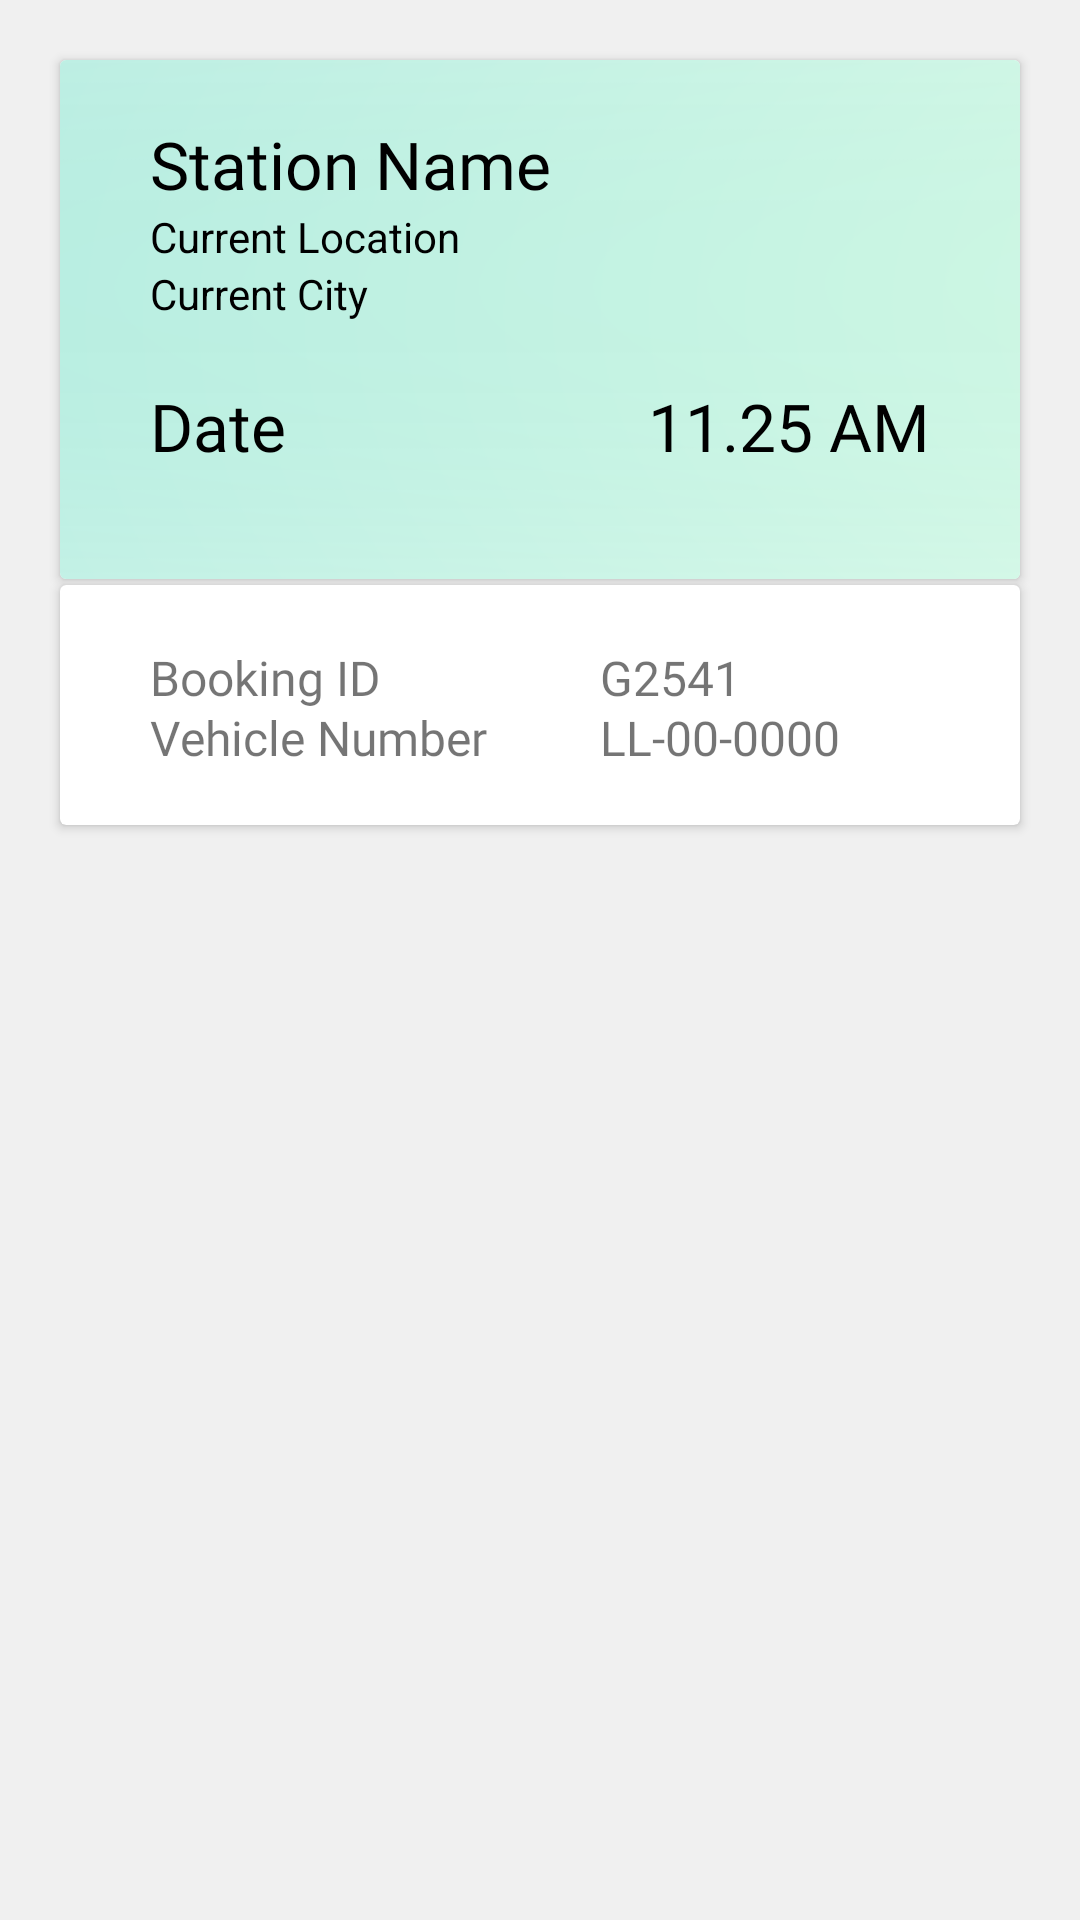

Layout XML and referenced resources for this Android screen:
<!-- AndroidManifest.xml: application theme Theme.EvJava -->
<!-- res/layout/rva_dapter.xml -->
<?xml version="1.0" encoding="utf-8"?>
<RelativeLayout xmlns:android="http://schemas.android.com/apk/res/android"
    android:layout_width="match_parent"
    android:layout_height="match_parent"
    android:background="#B0EDEDED"
    android:orientation="vertical">

    <androidx.cardview.widget.CardView
        android:layout_width="match_parent"
        android:layout_height="173dp"
        android:layout_marginStart="20dp"
        android:layout_marginTop="20dp"
        android:layout_marginEnd="20dp">

        <LinearLayout
            android:id="@+id/linearLayout1"
            android:layout_width="match_parent"
            android:layout_height="match_parent"
            android:background="@drawable/bg2"
            android:orientation="vertical">

            <LinearLayout
                android:layout_width="match_parent"
                android:layout_height="wrap_content"
                android:layout_marginStart="30dp"
                android:layout_marginTop="20dp"
                android:layout_marginEnd="30dp"
                android:orientation="horizontal">

                <LinearLayout
                    android:layout_width="wrap_content"
                    android:layout_height="wrap_content"
                    android:orientation="vertical">

                    <TextView
                        android:id="@+id/b_name"
                        android:layout_width="wrap_content"
                        android:layout_height="wrap_content"
                        android:fontFamily="@font/nunito_sans_bold"
                        android:text="Station Name"
                        android:textColor="#000000"
                        android:textSize="22sp" />

                    <TextView
                        android:layout_width="wrap_content"
                        android:id="@+id/book_loc"
                        android:layout_height="wrap_content"
                        android:text="Current Location"
                        android:textColor="#000000"
                        android:textSize="14sp" />
                    <TextView
                        android:layout_width="wrap_content"
                        android:id="@+id/book_city"
                        android:layout_height="wrap_content"
                        android:text="Current City"
                        android:textColor="#000000"
                        android:textSize="14sp" />
                </LinearLayout>

            </LinearLayout>

            <LinearLayout
                android:layout_width="match_parent"
                android:layout_height="38dp"
                android:layout_marginStart="30dp"
                android:layout_marginTop="20dp"
                android:layout_marginEnd="30dp"
                android:orientation="horizontal">

                <TextView
                    android:id="@+id/book_date"
                    android:layout_width="wrap_content"
                    android:layout_height="wrap_content"
                    android:text="Date"
                    android:fontFamily="@font/lato_black"
                    android:textColor="#000000"
                    android:textSize="22sp" />

                <RelativeLayout
                    android:layout_width="match_parent"
                    android:layout_height="match_parent">

                    <TextView
                        android:id="@+id/book_time"
                        android:layout_width="wrap_content"
                        android:layout_height="wrap_content"
                        android:layout_alignParentEnd="true"
                        android:layout_marginStart="6dp"
                        android:text="11.25 AM"
                        android:fontFamily="@font/lato_black"
                        android:textColor="#000000"
                        android:textSize="22sp" />
                </RelativeLayout>

            </LinearLayout>

        </LinearLayout>

    </androidx.cardview.widget.CardView>
    <androidx.cardview.widget.CardView
        android:layout_width="match_parent"
        android:layout_height="80dp"
        android:layout_marginStart="20dp"
        android:layout_marginTop="195dp"
        android:layout_marginEnd="20dp">
        <LinearLayout
            android:layout_width="match_parent"
            android:layout_height="wrap_content"
            android:layout_marginStart="30dp"
            android:layout_marginTop="20dp"
            android:layout_marginEnd="30dp"
            android:orientation="horizontal">

            <TextView
                android:layout_width="150dp"
                android:layout_height="wrap_content"
                android:text="Booking ID"
                android:fontFamily="@font/nunito_sans_bold"
                android:textSize="16sp"/>
            <TextView
                android:layout_width="150dp"
                android:layout_height="wrap_content"
                android:text="G2541"
                android:fontFamily="@font/nunito_sans_bold"
                android:textSize="16sp"/>
        </LinearLayout>
        <LinearLayout
            android:layout_width="match_parent"
            android:layout_height="wrap_content"
            android:layout_marginStart="30dp"
            android:layout_marginTop="40dp"
            android:layout_marginEnd="30dp"
            android:orientation="horizontal">

            <TextView
                android:layout_width="150dp"
                android:layout_height="wrap_content"
                android:text="Vehicle Number"
                android:fontFamily="@font/nunito_sans_bold"
                android:textSize="16sp"/>
            <TextView
                android:layout_width="150dp"
                android:layout_height="wrap_content"
                android:text="LL-00-0000"
                android:fontFamily="@font/nunito_sans_bold"
                android:textSize="16sp"/>
        </LinearLayout>


    </androidx.cardview.widget.CardView>

</RelativeLayout>
<!-- resources referenced by this layout -->
<resources>
  <!-- drawable bg2: png bitmap (drawable, 20381 bytes) -->
  <style name="Theme.EvJava" parent="Theme.AppCompat.Light.NoActionBar">
          
          <item name="colorPrimary">@color/purple_500</item>
          <item name="colorPrimaryVariant">@color/purple_700</item>
          <item name="colorOnPrimary">@color/white</item>
          
          <item name="colorSecondary">@color/teal_200</item>
          <item name="colorSecondaryVariant">@color/teal_700</item>
          <item name="colorOnSecondary">@color/black</item>
          
  
          
      </style>
  <color name="purple_500">#FF6200EE</color>
  <color name="purple_700">#FF3700B3</color>
  <color name="white">#FFFFFFFF</color>
  <color name="teal_200">#FF03DAC5</color>
  <color name="teal_700">#FF00796B</color>
  <color name="black">#FF000000</color>
</resources>
